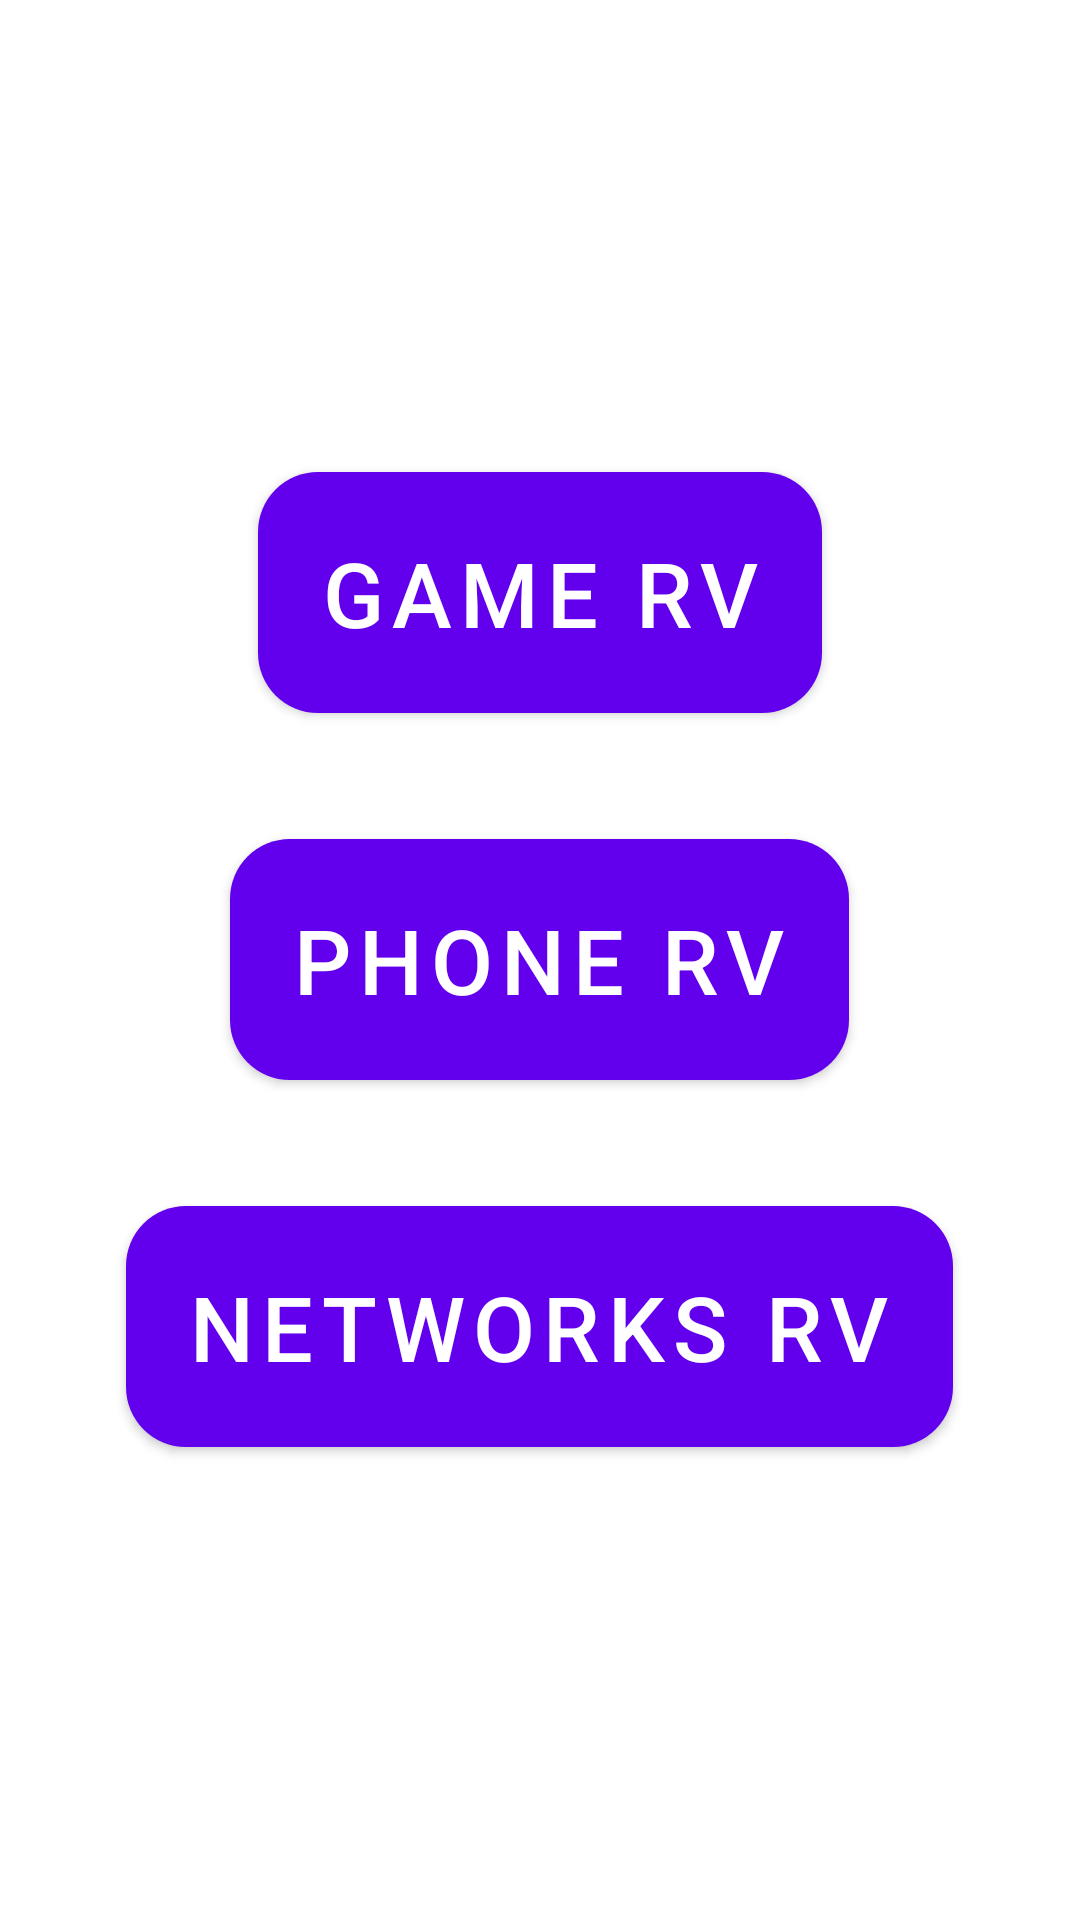

Android layout source for this screen:
<!-- AndroidManifest.xml: application theme Theme.HomeWork3Mounth3 -->
<!-- res/layout/fragment_start.xml -->
<?xml version="1.0" encoding="utf-8"?>
<LinearLayout xmlns:android="http://schemas.android.com/apk/res/android"
    xmlns:tools="http://schemas.android.com/tools"
    android:layout_width="match_parent"
    android:layout_height="match_parent"
    xmlns:app="http://schemas.android.com/apk/res-auto"
    tools:context=".StartFragment"
    android:orientation="vertical"
    android:gravity="center">

    <com.google.android.material.button.MaterialButton
        android:layout_width="wrap_content"
        android:layout_height="wrap_content"
        android:id="@+id/game_rv"
        android:text="Game RV"
        android:textSize="30dp"
        app:cornerRadius="20dp"
        android:padding="20dp"/>

    <com.google.android.material.button.MaterialButton
        android:layout_width="wrap_content"
        android:layout_height="wrap_content"
        android:id="@+id/phone_rv"
        android:text="Phone RV"
        android:textSize="30dp"
        app:cornerRadius="20dp"
        android:padding="20dp"
        android:layout_margin="30dp"/>

    <com.google.android.material.button.MaterialButton
        android:layout_width="wrap_content"
        android:layout_height="wrap_content"
        android:id="@+id/net_rv"
        android:text="Networks RV"
        android:textSize="30dp"
        app:cornerRadius="20dp"
        android:padding="20dp"/>

</LinearLayout>
<!-- resources referenced by this layout -->
<resources>
  <style name="Theme.HomeWork3Mounth3" parent="Theme.MaterialComponents.DayNight.DarkActionBar">
          
          <item name="colorPrimary">@color/purple_500</item>
          <item name="colorPrimaryVariant">@color/purple_700</item>
          <item name="colorOnPrimary">@color/white</item>
          
          <item name="colorSecondary">@color/teal_200</item>
          <item name="colorSecondaryVariant">@color/teal_700</item>
          <item name="colorOnSecondary">@color/black</item>
          
          <item name="android:statusBarColor">?attr/colorPrimaryVariant</item>
          
      </style>
  <!-- not gathered from this repository: default colours our renderer supplied (Android Studio template values) -->
  <color name="purple_500">#FF6200EE</color>
  <color name="purple_700">#FF3700B3</color>
  <color name="teal_200">#FF03DAC5</color>
  <color name="teal_700">#FF018786</color>
  <color name="black">#FF000000</color>
  <color name="white">#FFFFFFFF</color>
</resources>
